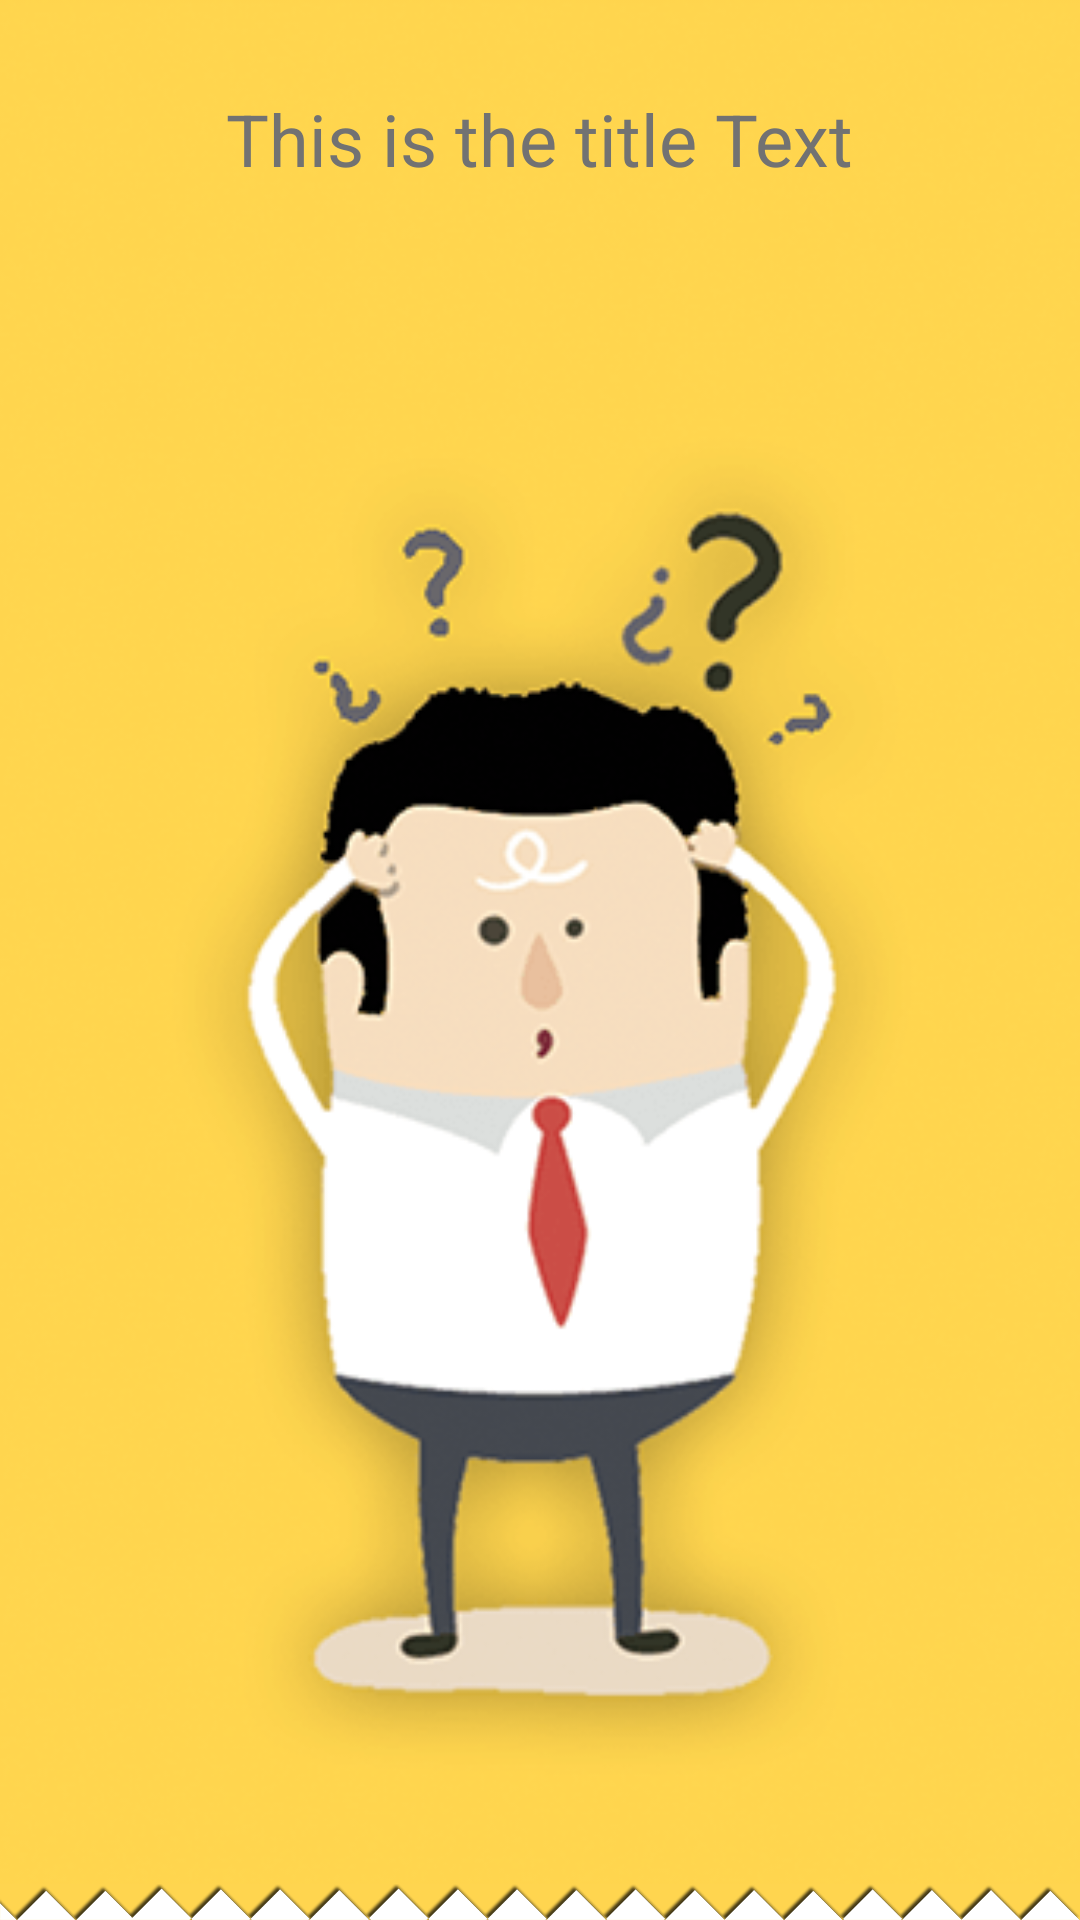

The Android layout XML behind this screen, and the referenced resources:
<!-- AndroidManifest.xml: application theme AppTheme -->
<!-- res/layout/fragment_first.xml -->
<RelativeLayout xmlns:android="http://schemas.android.com/apk/res/android"
    xmlns:tools="http://schemas.android.com/tools"
    android:layout_width="match_parent"
    android:layout_height="match_parent"
    android:background="@color/noClassColor"
    tools:context="dotinc.attendancemanager2.Fragements.First">

    <ImageView
        android:id="@+id/image"
        android:layout_width="match_parent"
        android:layout_height="match_parent"
        android:layout_above="@+id/strip"
        android:scaleType="centerCrop"
        android:src="@mipmap/image1" />

    <TextView
        android:id="@+id/title_text"
        android:layout_width="wrap_content"
        android:layout_height="wrap_content"
        android:layout_centerHorizontal="true"
        android:layout_marginTop="20dp"
        android:gravity="center"
        android:padding="10dp"
        android:text="This is the title Text"
        android:textColor="@color/secondaryText"
        android:textSize="24sp" />

    <ImageView
        android:id="@+id/strip"
        android:layout_width="match_parent"
        android:layout_height="wrap_content"
        android:layout_alignParentBottom="true"
        android:layout_alignParentLeft="true"
        android:layout_alignParentStart="true"
        android:src="@mipmap/strip" />

</RelativeLayout>
<!-- resources referenced by this layout -->
<resources>
  <color name="noClassColor">#FFD54F</color>
  <color name="secondaryText">#727272</color>
  <!-- mipmap image1: png bitmap (mipmap-hdpi, 21182 bytes) -->
  <!-- mipmap strip: png bitmap (drawable, 21806 bytes) -->
  <style name="AppTheme" parent="Theme.AppCompat.Light.NoActionBar">
          
          <item name="colorPrimary">@color/colorPrimary</item>
          <item name="colorPrimaryDark">@color/colorPrimaryDark</item>
          <item name="colorAccent">@color/colorAccent</item>
      </style>
  <color name="colorPrimary">#4CAF50</color>
  <color name="colorPrimaryDark">#388E3C</color>
  <color name="colorAccent">#388E3C</color>
</resources>
